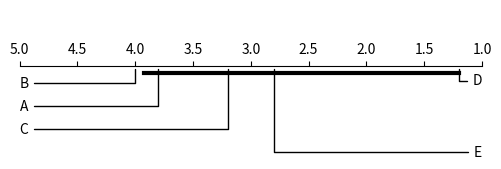

Reproduce this figure in Python. (Note: this script raises an exception after producing the figure.)
import matplotlib.pyplot as plt

A, B, C, D, E = (3.8, 4, 3.2, 1.2, 2.8)  # 平均序值
CD = 2.728  # 经计算得到的CD值
limits = (5, 1)
fig, ax = plt.subplots(figsize=(5, 1.8))
plt.subplots_adjust(left=0.2, right=0.8)

ax.set_xlim(limits)
ax.set_ylim(0, 1)
ax.spines['top'].set_position(('axes', 0.6))
ax.xaxis.set_ticks_position('top')
ax.yaxis.set_visible(False)
for pos in ["bottom", "left", "right"]:
    ax.spines[pos].set_visible(False)

bbox_props = dict(boxstyle="square,pad=0.3", fc="w", ec="k", lw=0.72)
arrow_props = dict(arrowstyle="-", connectionstyle="angle,angleA=0,angleB=90")
kw = dict(xycoords='data', textcoords="axes fraction", arrowprops=arrow_props, va="center")

# 绘制每个方法的对应序值和名称
ax.annotate("A", xy=(A, 0.6), xytext=(0, 0.32), ha="left", **kw)
ax.annotate("B", xy=(B, 0.6), xytext=(0, 0.48), ha="left", **kw)
ax.annotate("C", xy=(C, 0.6), xytext=(0., 0.16), ha="left", **kw)
ax.annotate("D", xy=(D, 0.6), xytext=(1, 0.5), ha="right", **kw)
ax.annotate("E", xy=(E, 0.6), xytext=(1, 0.), ha="right", **kw)

ax.plot([D, D + CD], [0.55, 0.55], color="k", lw=3)  # 绘制长为CD的线段
plt.tight_layout()
plt.savefig('ch2_nemenyi.pdf', bbox_props='tight')
